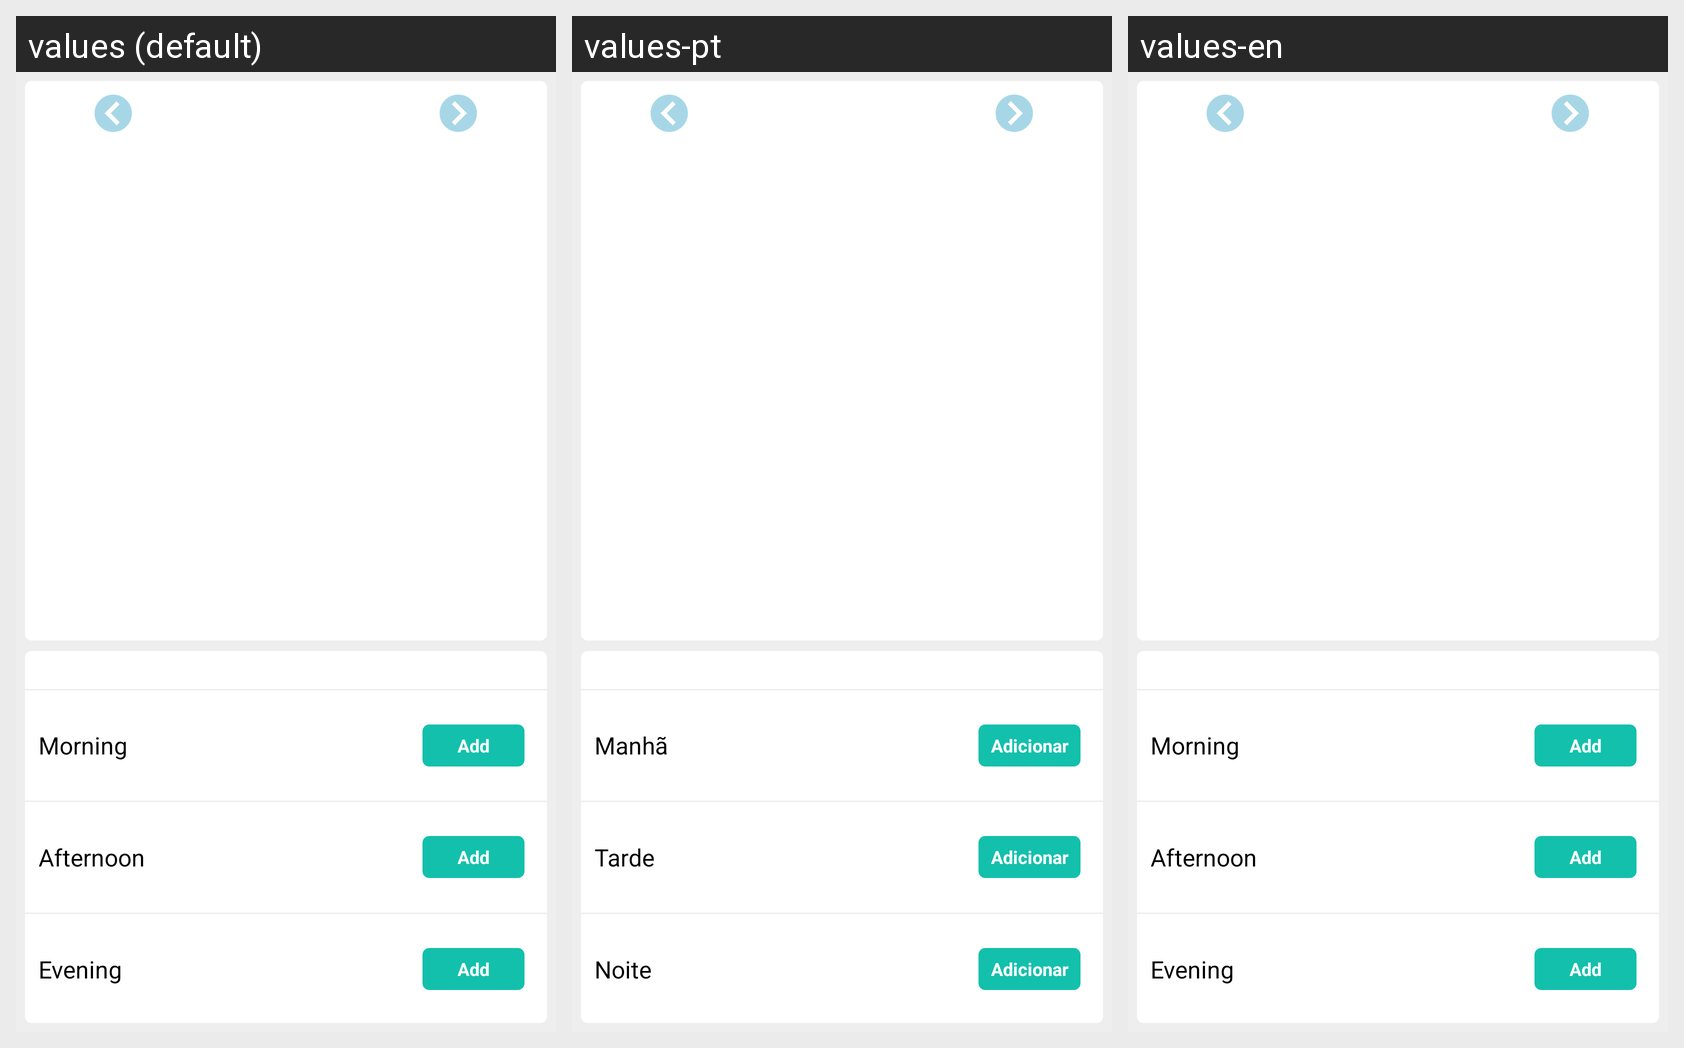

For this localized Android screen grid, give each drawn string resource with its value in every locale shown.
Android screen res/layout/my_calendar_view.xml rendered under 3 locales, left to right: values (default), values-pt, values-en. Device: Nexus 5 (rendered at 1080×1920; each locale shown at half size, 540×960, under a caption strip naming it); theme android:Theme.NoTitleBar.
Other locales in the repository, not shown: values-ca, values-es, values-es-rUS.
Strings drawn on this screen, with the default value and each locale's value (text and hints the layout hard-codes, and strings that could not be matched under every locale, appear in the picture but are not listed):

maniana
  values: Morning
  values-pt: Manhã
  values-en: Morning

aniadir
  values: Add
  values-pt: Adicionar
  values-en: Add

tarde
  values: Afternoon
  values-pt: Tarde
  values-en: Afternoon

noche
  values: Evening
  values-pt: Noite
  values-en: Evening
